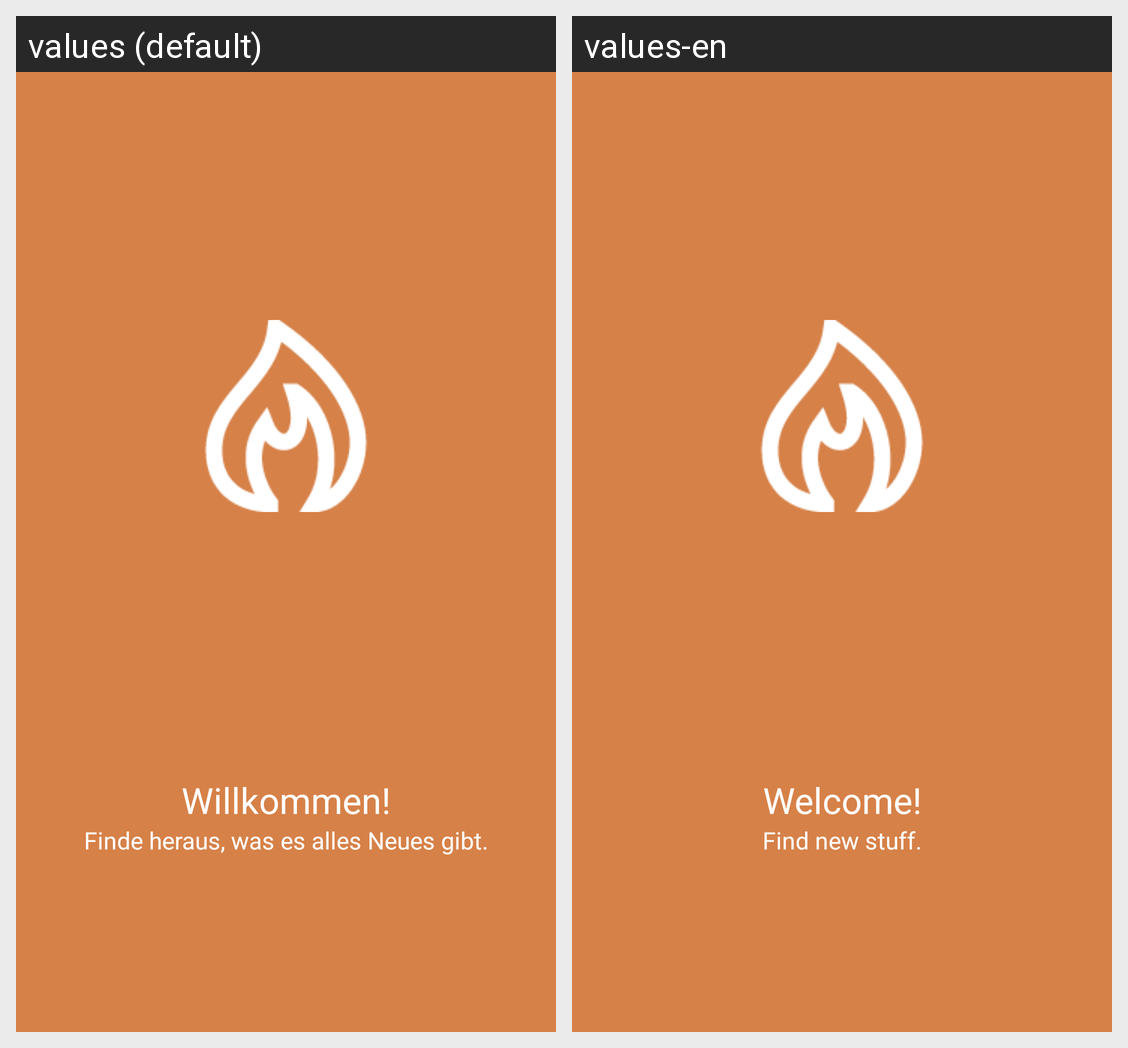

Here is an Android app screen in its default locale and in the app's own translations. Write out the translated-string differences for the strings that appear on this screen.
Android screen res/layout/frag_welcome_screen1.xml rendered under 2 locales, left to right: values (default), values-en. Device: Nexus 5 (rendered at 1080×1920; each locale shown at half size, 540×960, under a caption strip naming it); theme AppTheme.
Strings drawn on this screen, with the default value and each locale's value (text and hints the layout hard-codes, and strings that could not be matched under every locale, appear in the picture but are not listed):

screen1_title
  values: Willkommen!
  values-en: Welcome!

screen1_desc
  values: Finde heraus, was es alles Neues gibt.
  values-en: Find new stuff.
